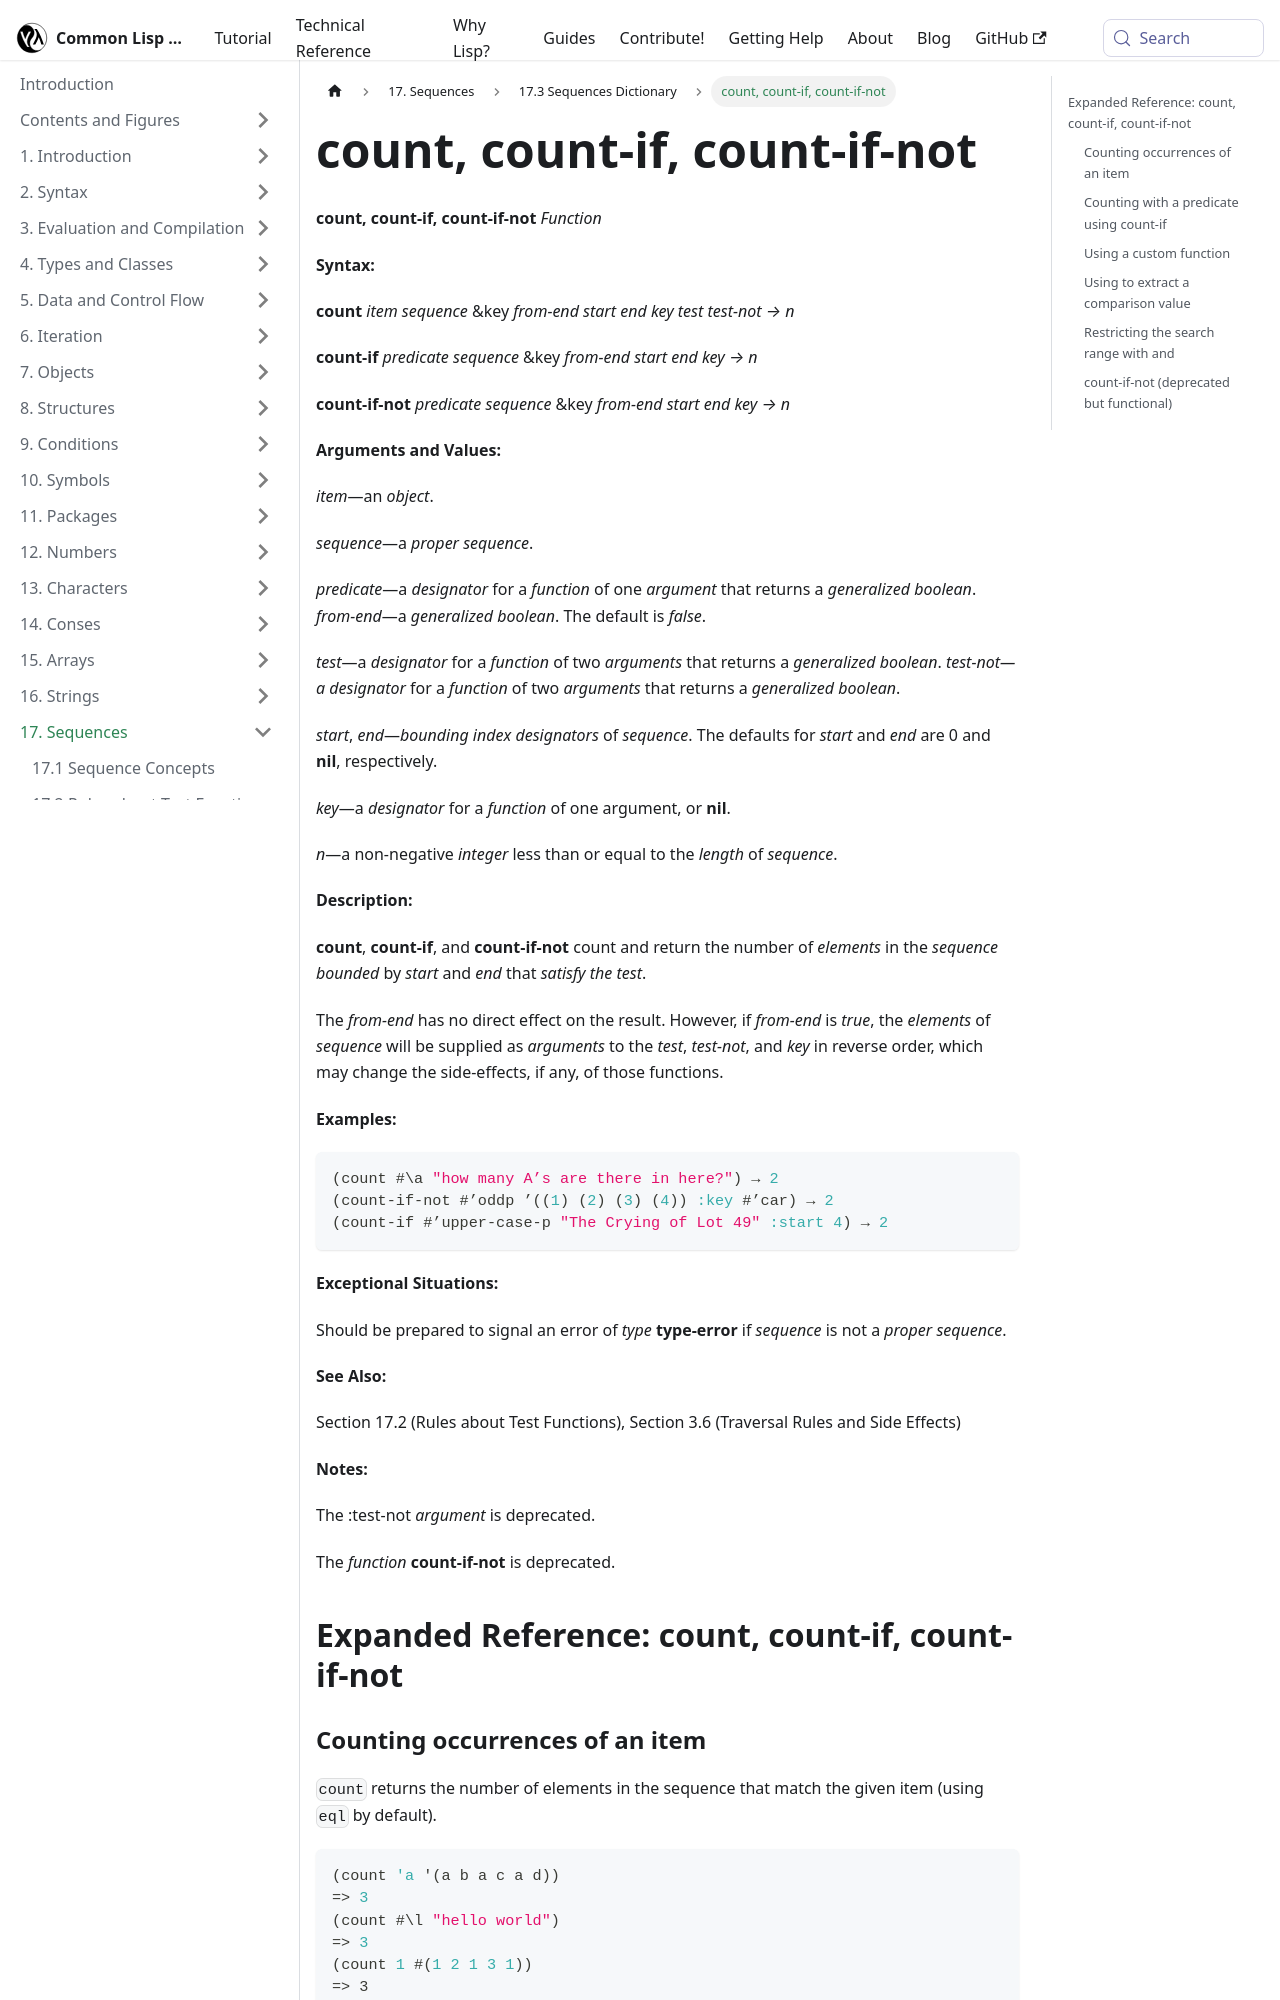

repository: lisp-docs/cl-language-reference · page: chap-17/bh-d-dictionary/count_count-if_count-if-not_function.html · generator: docusaurus

---
title: "count, count-if, count-if-not"
---

# count, count-if, count-if-not

import CountFunction from './_count_count-if_count-if-not_function.md';

<CountFunction />

## Expanded Reference: count, count-if, count-if-not

### Counting occurrences of an item

`count` returns the number of elements in the sequence that match the given item (using `eql` by default).

```lisp
(count 'a '(a b a c a d))
=> 3
(count #\l "hello world")
=> 3
(count 1 #(1 2 1 3 1))
=> 3
```

### Counting with a predicate using count-if

`count-if` counts elements that satisfy a predicate function.

```lisp
(count-if #'evenp '(1 2 3 4 5 6))
=> 3
(count-if #'upper-case-p "Hello World")
=> 2
(count-if #'stringp '(1 "two" 3 "four"))
=> 2
```
